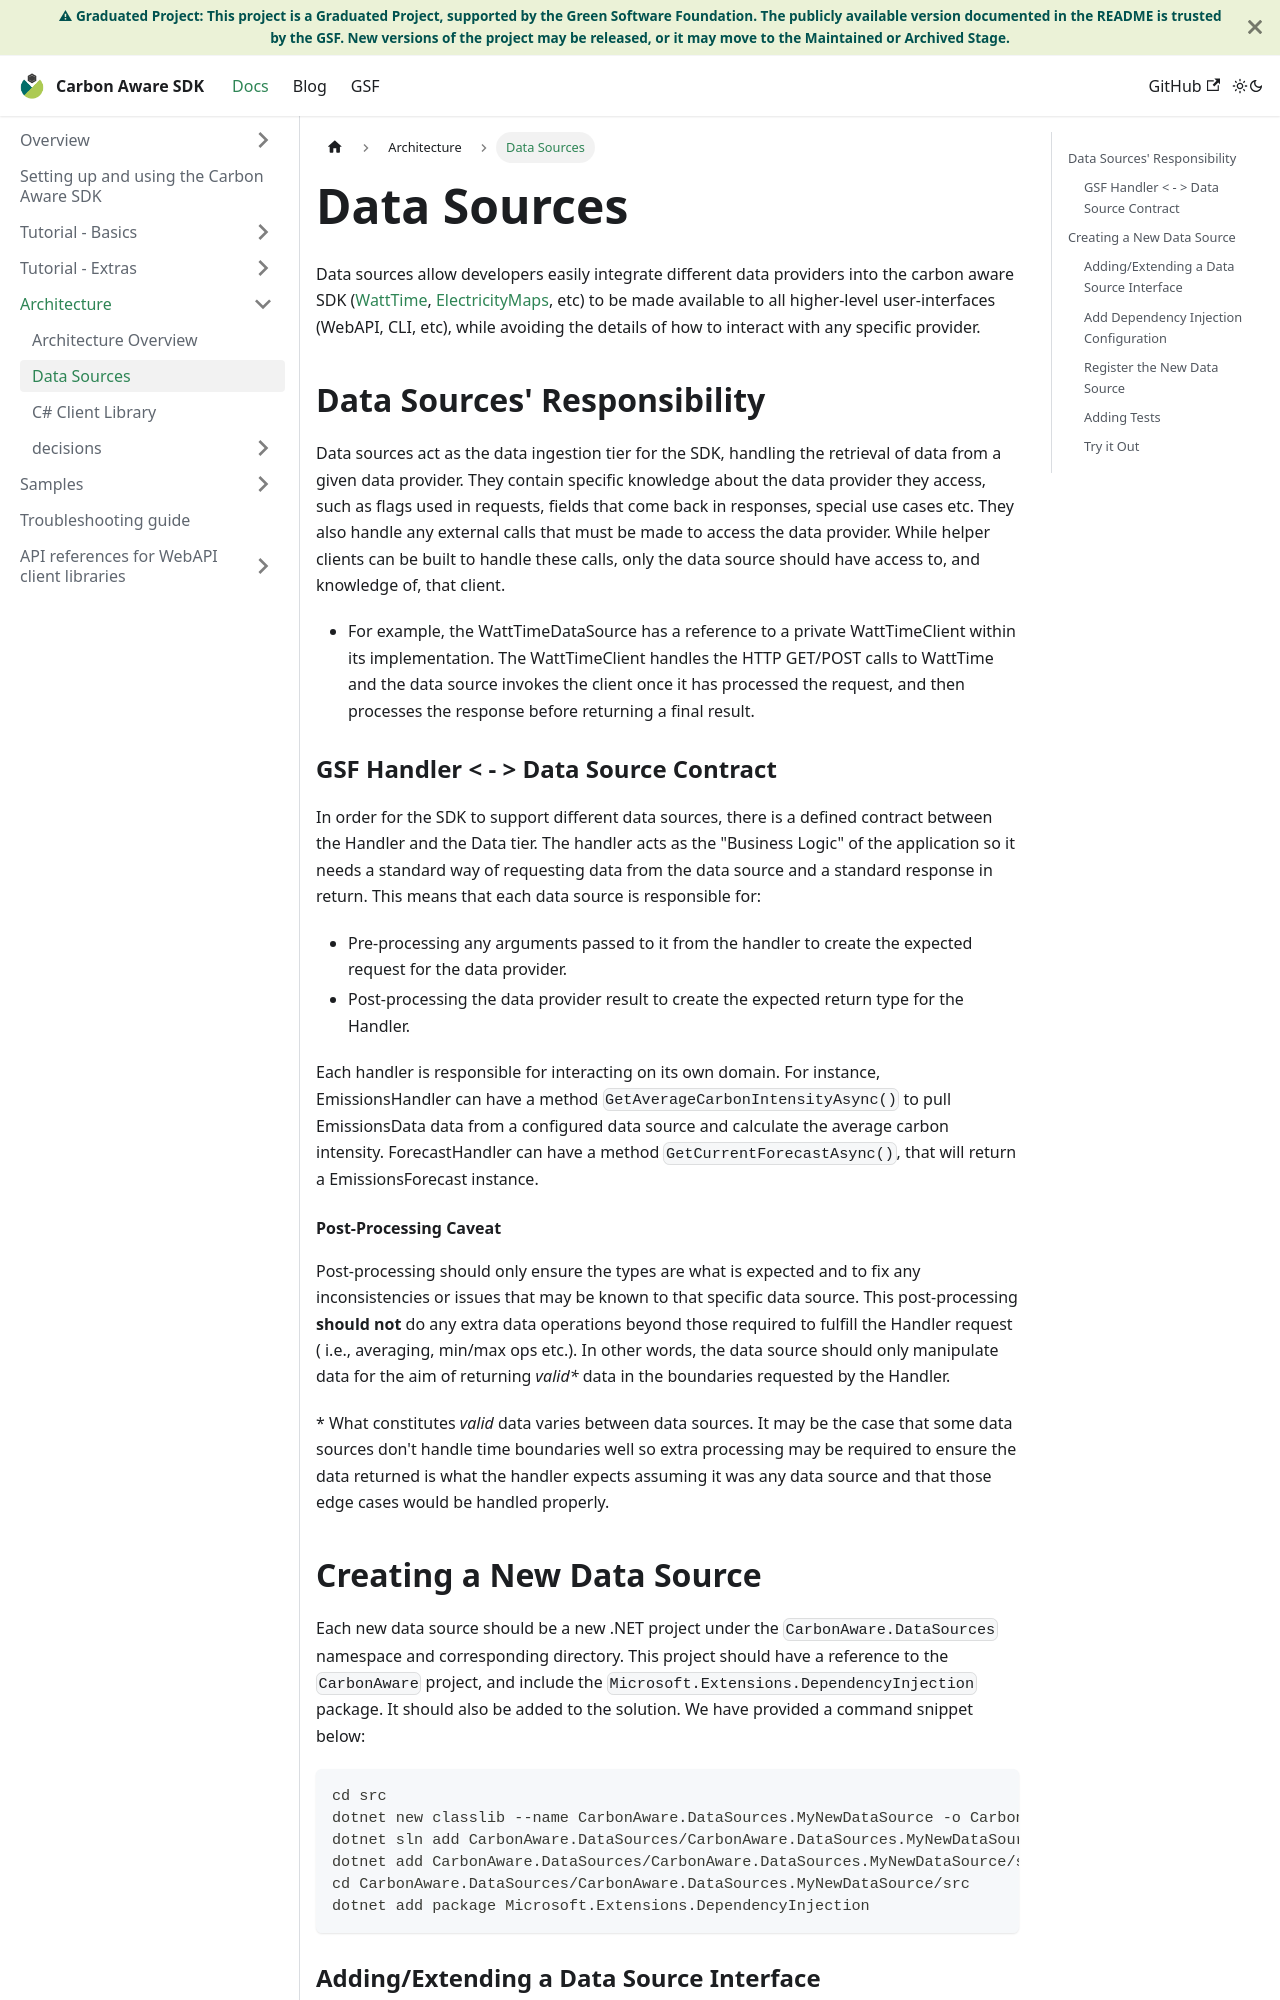

repository: Green-Software-Foundation/carbon-aware-sdk · page: docs/architecture/data-sources.html · generator: docusaurus

---
sidebar_position: 3
---


# Data Sources

Data sources allow developers easily integrate different data providers into the
carbon aware SDK ([WattTime](https://www.wattime.org),
[ElectricityMaps](https://www.electricitymaps.com/), etc) to be made available to
all higher-level user-interfaces (WebAPI, CLI, etc), while avoiding the details
of how to interact with any specific provider.

## Data Sources' Responsibility

Data sources act as the data ingestion tier for the SDK, handling the retrieval
of data from a given data provider. They contain specific knowledge about the
data provider they access, such as flags used in requests, fields that come back
in responses, special use cases etc. They also handle any external calls that
must be made to access the data provider. While helper clients can be built to
handle these calls, only the data source should have access to, and knowledge
of, that client.

- For example, the WattTimeDataSource has a reference to a private
  WattTimeClient within its implementation. The WattTimeClient handles the HTTP
  GET/POST calls to WattTime and the data source invokes the client once it has
  processed the request, and then processes the response before returning a
  final result.

### GSF Handler < - > Data Source Contract

In order for the SDK to support different data sources, there is a defined
contract between the Handler and the Data tier. The handler acts as the
"Business Logic" of the application so it needs a standard way of requesting
data from the data source and a standard response in return. This means that
each data source is responsible for:

- Pre-processing any arguments passed to it from the handler to create the
  expected request for the data provider.
- Post-processing the data provider result to create the expected return type
  for the Handler.

Each handler is responsible for interacting on its own domain. For instance,
EmissionsHandler can have a method `GetAverageCarbonIntensityAsync()` to pull
EmissionsData data from a configured data source and calculate the average
carbon intensity. ForecastHandler can have a method `GetCurrentForecastAsync()`,
that will return a EmissionsForecast instance.

#### Post-Processing Caveat

Post-processing should only ensure the types are what is expected and to fix any
inconsistencies or issues that may be known to that specific data source. This
post-processing **should not** do any extra data operations beyond those
required to fulfill the Handler request ( i.e., averaging, min/max ops etc.).
In other words, the data source should only manipulate data for the aim of
returning _valid\*_ data in the boundaries requested by the Handler.

\* What constitutes _valid_ data varies between data sources. It may be the case
that some data sources don't handle time boundaries well so extra processing may
be required to ensure the data returned is what the handler expects assuming
it was any data source and that those edge cases would be handled properly.
